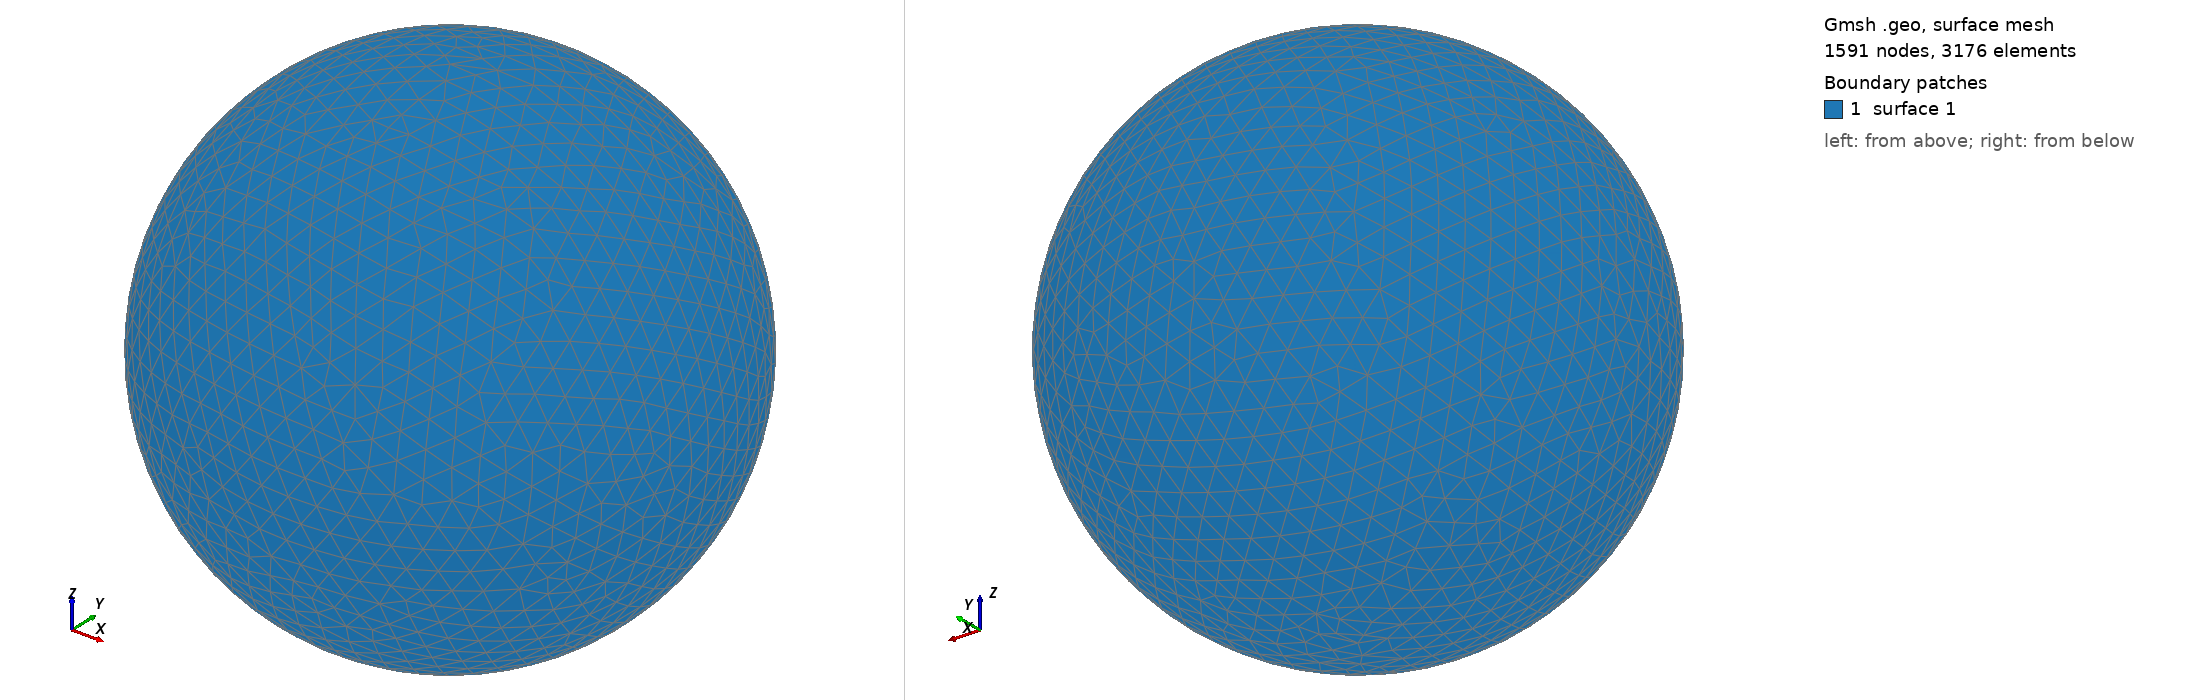

Gmsh geometry script, surface-meshed: 1591 nodes, 3176 surface elements. Boundary patches (legend numbers): 1 surface 1. Left view from above one corner, right view from below the opposite corner. The script declares no physical surfaces, so the legend lists its geometric surfaces. The drawing asked Gmsh for element sizes between 1% and 20% of the model's largest extent; the script's own settings can give other sizes.

=== shot1687.geo (drawn) ===
SetFactory("OpenCASCADE");
Point(1) = {0,0,0,0};
Sphere(1) = {0,0,0,0.07174000};
MeshSize{ PointsOf{ Surface{:}; } } = 0.007174000;
Mesh.ElementOrder=1;
Mesh.Format=39;
